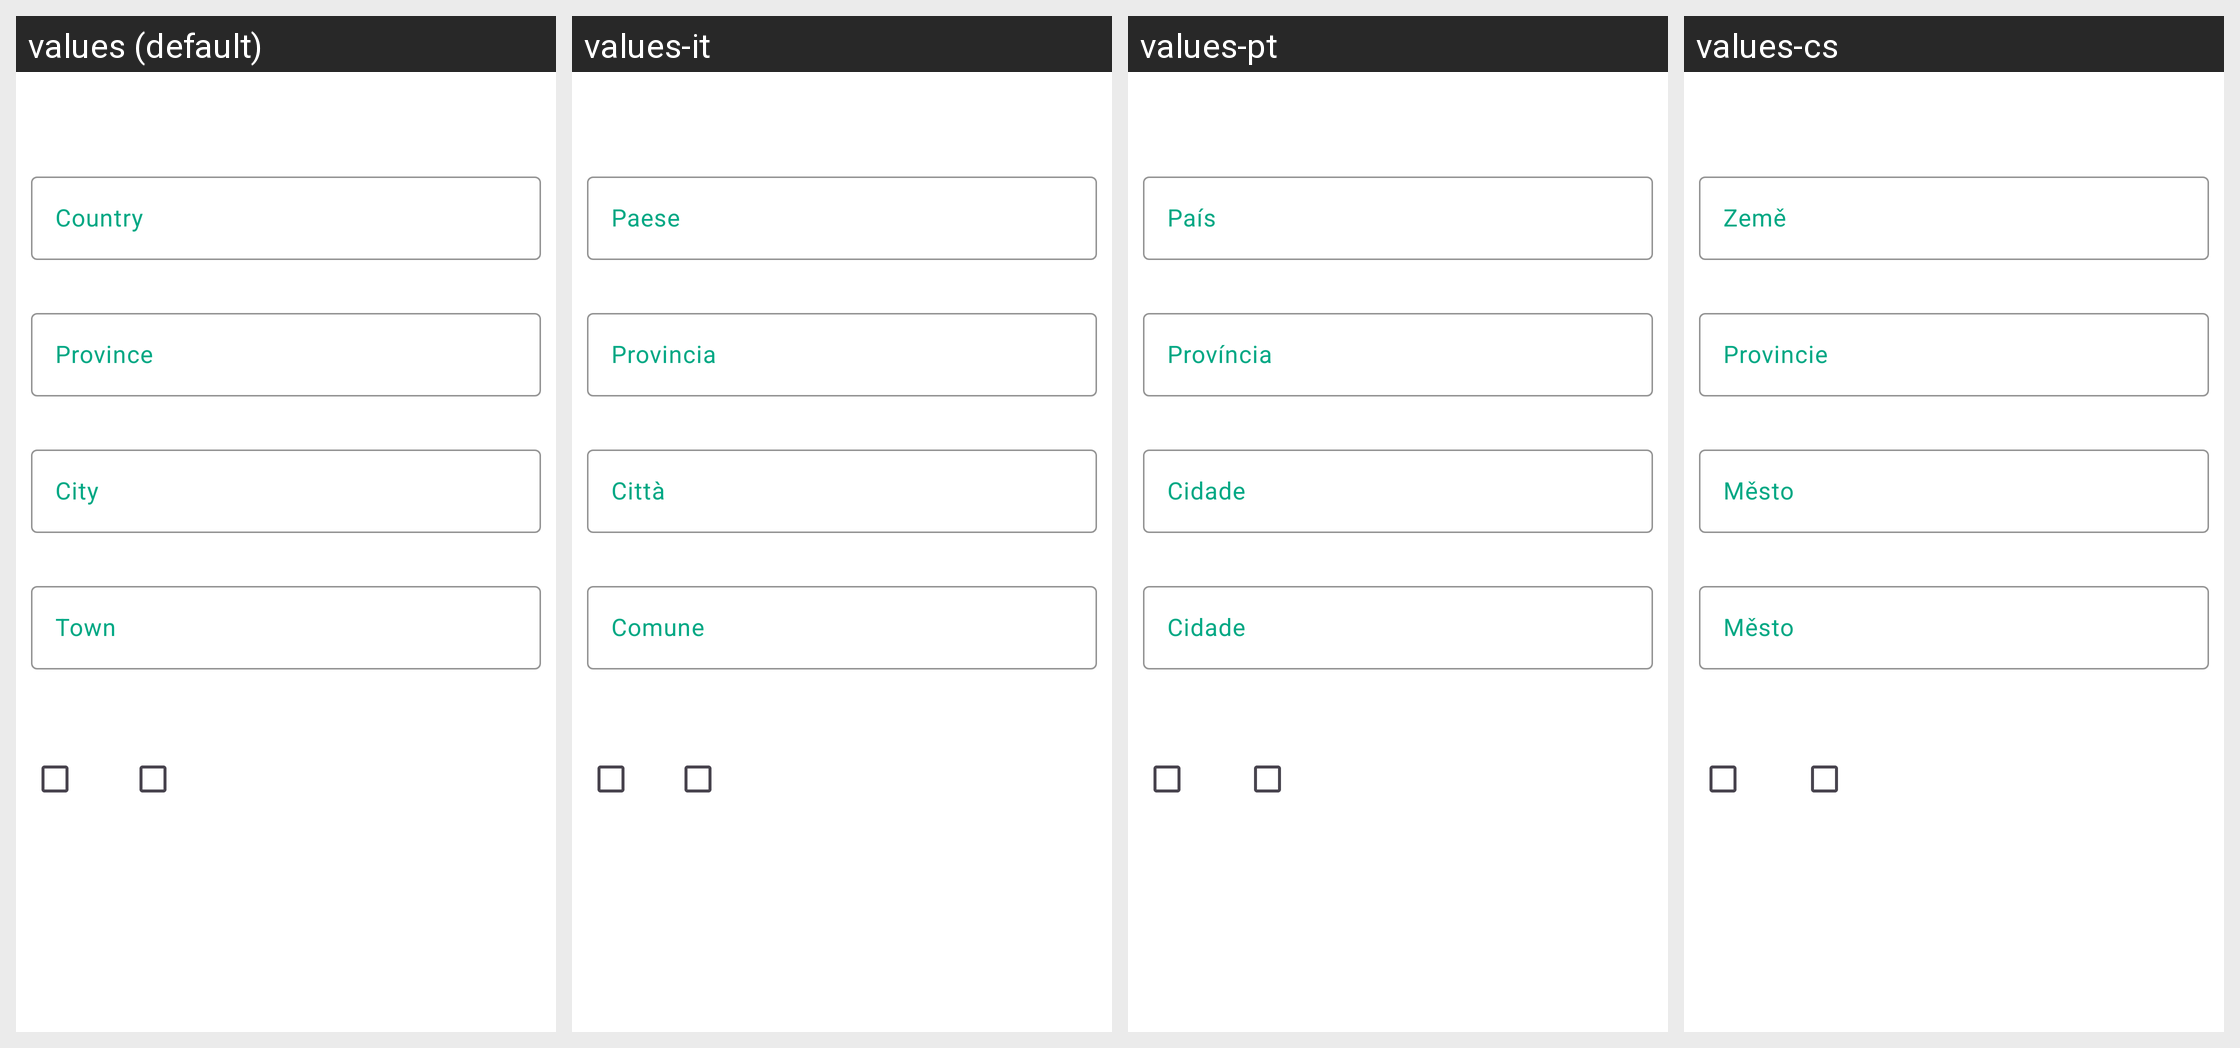

The Android screen above is rendered under several locales of the same app. Produce the string resources it draws, with the default and per-locale values.
Android screen res/layout/fragment_location_information.xml rendered under 4 locales, left to right: values (default), values-it, values-pt, values-cs. Device: Nexus 5 (rendered at 1080×1920; each locale shown at half size, 540×960, under a caption strip naming it); theme Theme.InterDate.
Other locales in the repository, not shown: values-af, values-de, values-en, values-es, values-ja, values-ko, values-pl, values-ru, values-tr.
Strings drawn on this screen, with the default value and each locale's value (text and hints the layout hard-codes, and strings that could not be matched under every locale, appear in the picture but are not listed):

country
  values: Country
  values-it: Paese
  values-pt: País
  values-cs: Země

state
  values: Province
  values-it: Provincia
  values-pt: Província
  values-cs: Provincie

city
  values: City
  values-it: Città
  values-pt: Cidade
  values-cs: Město

town
  values: Town
  values-it: Comune
  values-pt: Cidade
  values-cs: Město
